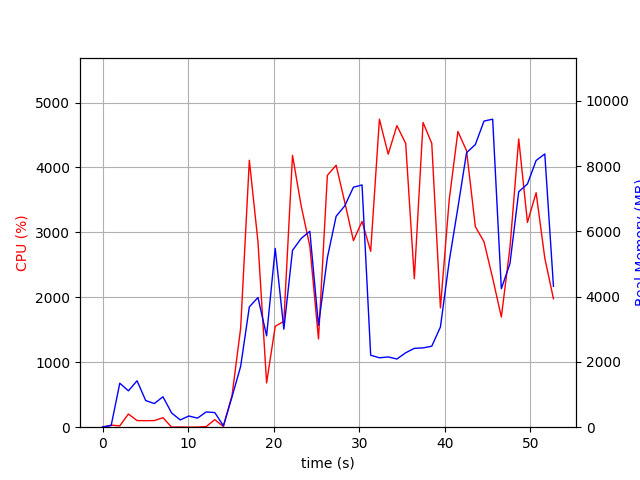

The data file committed next to this chart (first rows):
elapsed_time, nproc, cpu, mem_real, mem_virtual
4.38690185546875e-05, 1, 0.0, 8.062, 3185
1.007, 2, 31.8, 51.71, 161.9
2.015, 9, 20.8, 1347, 5324
3.025, 5, 203.2, 1114, 3954
4.034, 8, 102.1, 1422, 5171
5.043, 4, 100.2, 816.4, 3322
6.051, 3, 102.1, 724.1, 2820
7.061, 4, 146.5, 932.3, 3475
8.071, 4, 1.0, 436.7, 2671
9.08, 3, 3.0, 222.8, 2226
10.09, 3, 0.0, 343, 2358
11.1, 3, 2.0, 277.9, 2286
12.11, 4, 8.9, 467, 2764
13.12, 4, 116.1, 448.2, 2768
14.13, 1, 10.9, 44.04, 161.6
15.14, 1, 489.6, 928.9, 6198
16.15, 1, 1527, 1867, 7238
17.16, 1, 4111, 3685, 9070
18.17, 1, 2857, 3973, 9174
19.18, 1, 683.0, 2798, 14806
20.18, 1, 1554, 5476, 14358
21.19, 1, 1631, 3001, 20502
22.2, 1, 4186, 5417, 22090
23.22, 1, 3408, 5781, 22090
24.23, 1, 2787, 6002, 22170
25.24, 1, 1359, 3119, 22170
26.28, 1, 3879, 5194, 28442
27.3, 1, 4035, 6461, 28658
28.32, 1, 3463, 6780, 28658
29.33, 1, 2873, 7352, 28658
30.33, 1, 3169, 7420, 28658
31.34, 1, 2709, 2204, 26610
32.36, 1, 4744, 2126, 26610
33.39, 1, 4205, 2152, 26610
34.41, 1, 4644, 2089, 26610
35.43, 1, 4371, 2279, 30706
36.44, 1, 2287, 2415, 31730
37.46, 1, 4693, 2429, 31730
38.48, 1, 4371, 2481, 34802
39.49, 1, 1838, 3069, 32754
40.53, 1, 3508, 5095, 32754
41.54, 1, 4555, 6727, 40002
42.55, 1, 4258, 8409, 40002
43.57, 1, 3089, 8657, 40002
44.59, 1, 2856, 9377, 40002
45.6, 1, 2296, 9434, 40002
46.61, 1, 1697, 4243, 42146
47.62, 1, 2768, 5013, 40098
48.65, 1, 4440, 7213, 40348
49.67, 1, 3154, 7450, 40348
50.68, 1, 3611, 8169, 40348
51.69, 1, 2604, 8370, 40348
52.71, 1, 1979, 4316, 44556
